Run: headless pygame with SDL's dummy video driver; simulated clock (each Clock.tick advances the game by its frame time, no real sleeping); random seed 0; keys injected as events and as key.get_pressed() state; mouse plan: one left click at the window centre at the start of phase 2, then a move to the lower-right quarter at the start of phase 3.
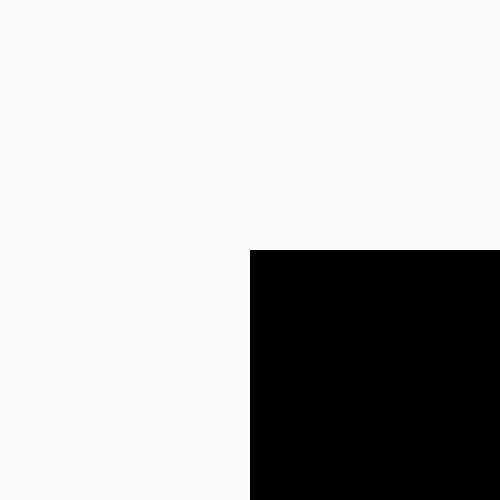
Frame 1 of 4 · flips 1–60 · no input
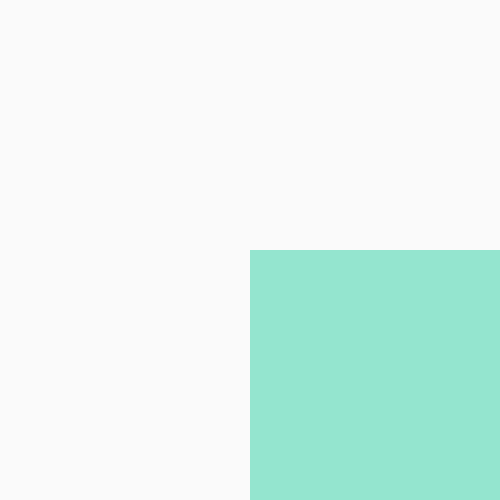
Frame 2 of 4 · flips 61–180 · clicked the window centre · tapped SPACE, RETURN · held RIGHT (→), D
Frame 3 of 4 · flips 181–300 · moved the mouse to the lower-right quarter · held DOWN (↓), S · screen unchanged from frame 2, image omitted
Frame 4 of 4 · flips 301–420 · held LEFT (←), A, UP (↑), W · screen unchanged from frame 3, image omitted

The pygame program that drew these frames:

import pygame
from random import randint

pygame.init()
screen=pygame.display.set_mode((500,500))
pygame.display.set_caption("oooo colours")
screen.fill((250,250,250))

class rectstart(pygame.sprite.Sprite):
    def __init__(self):
        super().__init__()
        self.image=pygame.Surface((300,300))
        self.rect=self.image.get_rect()
        self.rect.x=250
        self.rect.y=250

    def update(self,pos):
        if self.rect.collidepoint(pos):
            r,g,b=randint(50,250),randint(35,250),randint(100,250)
            self.image.fill((r,g,b))

rectangle=rectstart()
group=pygame.sprite.Group()
group.add(rectangle)

while True:
    for i in pygame.event.get():
        if i.type==pygame.QUIT:
            exit()
        
        if i.type==pygame.MOUSEBUTTONDOWN:
            rectangle.update(i.pos)
    group.draw(screen)
    pygame.display.update()
    
